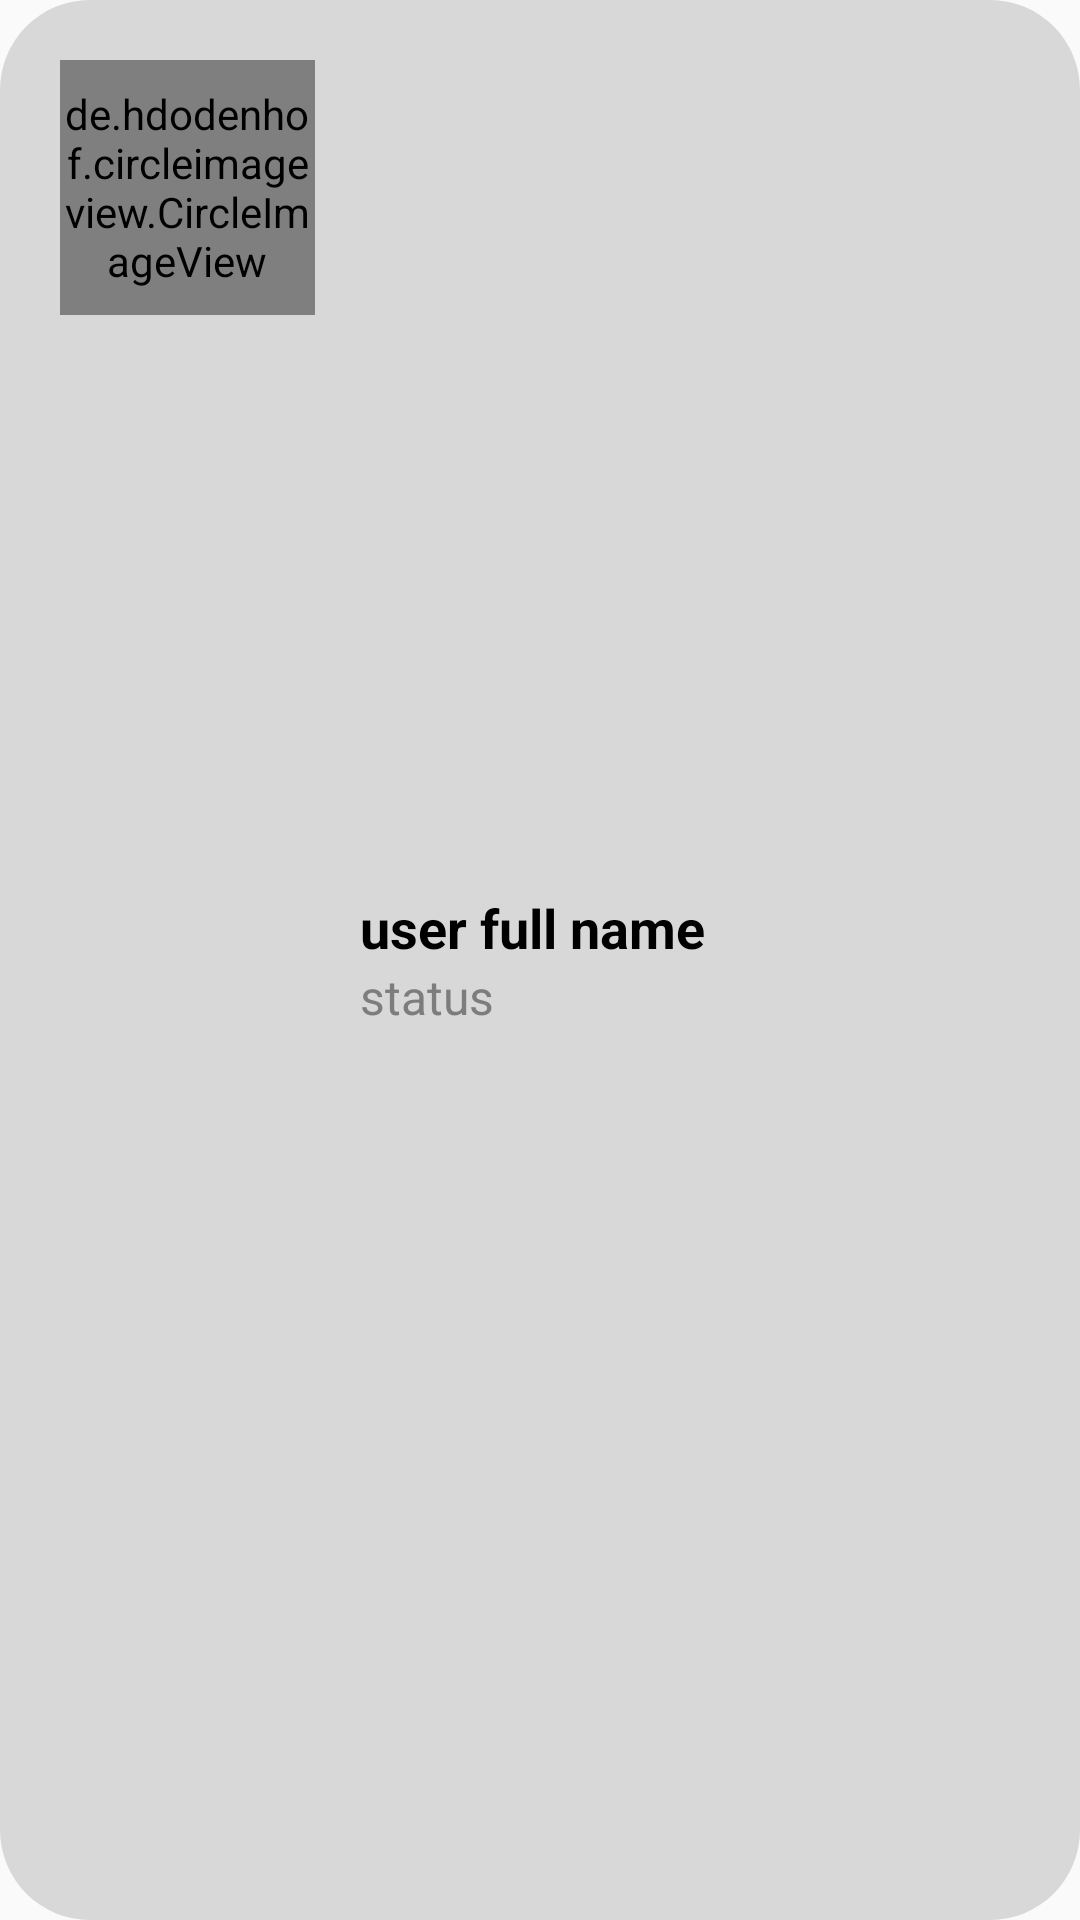

The Android layout XML behind this screen, and the referenced resources:
<!-- AndroidManifest.xml: application theme AppTheme -->
<!-- res/layout/all_users_display_layout.xml -->
<?xml version="1.0" encoding="utf-8"?>
<LinearLayout xmlns:android="http://schemas.android.com/apk/res/android" android:background="@drawable/inputs" android:layout_width="match_parent" android:layout_height="wrap_content" android:layout_margin="10dp">
    <de.hdodenhof.circleimageview.CircleImageView android:id="@+id/all_user_profile_image" android:layout_width="85dp" android:layout_height="85dp" android:layout_marginLeft="20dp" android:layout_marginTop="20dp" android:layout_marginBottom="20dp" android:src="@drawable/profile"/>
    <LinearLayout android:layout_gravity="center_vertical" android:orientation="vertical" android:layout_width="match_parent" android:layout_height="wrap_content" android:layout_margin="5dp">
        <TextView android:textSize="18sp" android:textStyle="bold" android:textColor="#000000" android:gravity="start" android:layout_gravity="center_vertical" android:id="@+id/all_users_profile_full_name" android:layout_width="match_parent" android:layout_height="wrap_content" android:layout_marginLeft="10dp" android:text="user full name" android:textAlignment="textStart"/>
        <TextView android:textSize="16sp" android:textColor="#7d7d7d" android:gravity="start" android:layout_gravity="center_vertical" android:id="@+id/all_users_status" android:layout_width="200dp" android:layout_height="wrap_content" android:layout_marginLeft="10dp" android:text="status" android:textAlignment="textStart"/>
    </LinearLayout>
</LinearLayout>
<!-- resources referenced by this layout -->
<resources>
  <color name="colorAccent">#03dac5</color>
  <color name="colorPrimary">#5ceaaf</color>
  <color name="colorPrimaryDark">#00e186</color>
  <style name="Theme.AppCompat.Light" parent="@style/Base.Theme.AppCompat.Light">
      </style>
  <style name="Base.Theme.AppCompat.Light" parent="@style/Base.V7.Theme.AppCompat.Light">
      </style>
  <style name="Widget.AppCompat.TextView" parent="@style/Base.Widget.AppCompat.TextView">
      </style>
  <dimen name="abc_action_bar_default_height_material">56dp</dimen>
  <style name="Widget.AppCompat.Light.ActionButton" parent="@style/Widget.AppCompat.ActionButton">
      </style>
  <style name="Widget.AppCompat.ActionMode" parent="@style/Base.Widget.AppCompat.ActionMode">
      </style>
  <style name="AlertDialog.AppCompat.Light" parent="@style/Base.AlertDialog.AppCompat.Light">
      </style>
  <style name="Widget.AppCompat.ButtonBar" parent="@style/Base.Widget.AppCompat.ButtonBar">
      </style>
  <style name="Widget.AppCompat.Button" parent="@style/Base.Widget.AppCompat.Button">
      </style>
  <style name="Widget.AppCompat.Button.Small" parent="@style/Base.Widget.AppCompat.Button.Small">
      </style>
  <color name="accent_material_light">@color/material_deep_teal_500</color>
  <color name="background_floating_material_light">@android:color/white</color>
  <color name="button_material_light">#ffd6d7d7</color>
  <color name="ripple_material_light">#1f000000</color>
  <color name="error_color_material_light">#ff5722</color>
  <color name="primary_material_light">@color/material_grey_100</color>
  <color name="primary_dark_material_light">@color/material_grey_600</color>
  <dimen name="abc_dialog_corner_radius_material">2dp</dimen>
  <dimen name="abc_dialog_padding_material">24dp</dimen>
  <style name="ThemeOverlay.AppCompat.Dialog" parent="@style/Base.ThemeOverlay.AppCompat.Dialog">
      </style>
  <style name="Widget.AppCompat.EditText" parent="@style/Base.Widget.AppCompat.EditText">
      </style>
  <style name="Widget.AppCompat.ImageButton" parent="@style/Base.Widget.AppCompat.ImageButton">
      </style>
  <style name="Widget.AppCompat.ListMenuView" parent="@style/Base.Widget.AppCompat.ListMenuView">
      </style>
  <dimen name="abc_list_item_height_material">64dp</dimen>
  <dimen name="abc_list_item_height_large_material">80dp</dimen>
  <dimen name="abc_list_item_height_small_material">48dp</dimen>
  <dimen name="abc_list_item_padding_horizontal_material">@dimen/abc_action_bar_content_inset_material</dimen>
  <style name="Theme.AppCompat.CompactMenu" parent="@style/Base.Theme.AppCompat.CompactMenu">
      </style>
  <dimen name="abc_panel_menu_list_width">296dp</dimen>
  <style name="Widget.AppCompat.RatingBar" parent="@style/Base.Widget.AppCompat.RatingBar">
      </style>
  <style name="Widget.AppCompat.Light.SearchView" parent="@style/Widget.AppCompat.SearchView">
      </style>
  <style name="Widget.AppCompat.SeekBar" parent="@style/Base.Widget.AppCompat.SeekBar">
      </style>
  <style name="Widget.AppCompat.Spinner" parent="@style/Base.Widget.AppCompat.Spinner">
      </style>
  <style name="Widget.AppCompat.Toolbar" parent="@style/Base.Widget.AppCompat.Toolbar">
      </style>
  <color name="foreground_material_dark">@android:color/white</color>
  <color name="foreground_material_light">@android:color/black</color>
  <color name="background_material_light">@color/material_grey_50</color>
  <dimen name="abc_disabled_alpha_material_light">0.26</dimen>
  <style name="TextAppearance.AppCompat" parent="@style/Base.TextAppearance.AppCompat">
      </style>
  <color name="highlighted_text_material_light">#66009688</color>
  <color name="highlighted_text_material_dark">#6680cbc4</color>
  <style name="Base.Widget.AppCompat.TextView" parent="@android:style/Widget.TextView">
      </style>
  <style name="Widget.AppCompat.ActionButton" parent="@style/Base.Widget.AppCompat.ActionButton">
      </style>
  <style name="Base.AlertDialog.AppCompat.Light" parent="@style/Base.AlertDialog.AppCompat">
      </style>
</resources>
